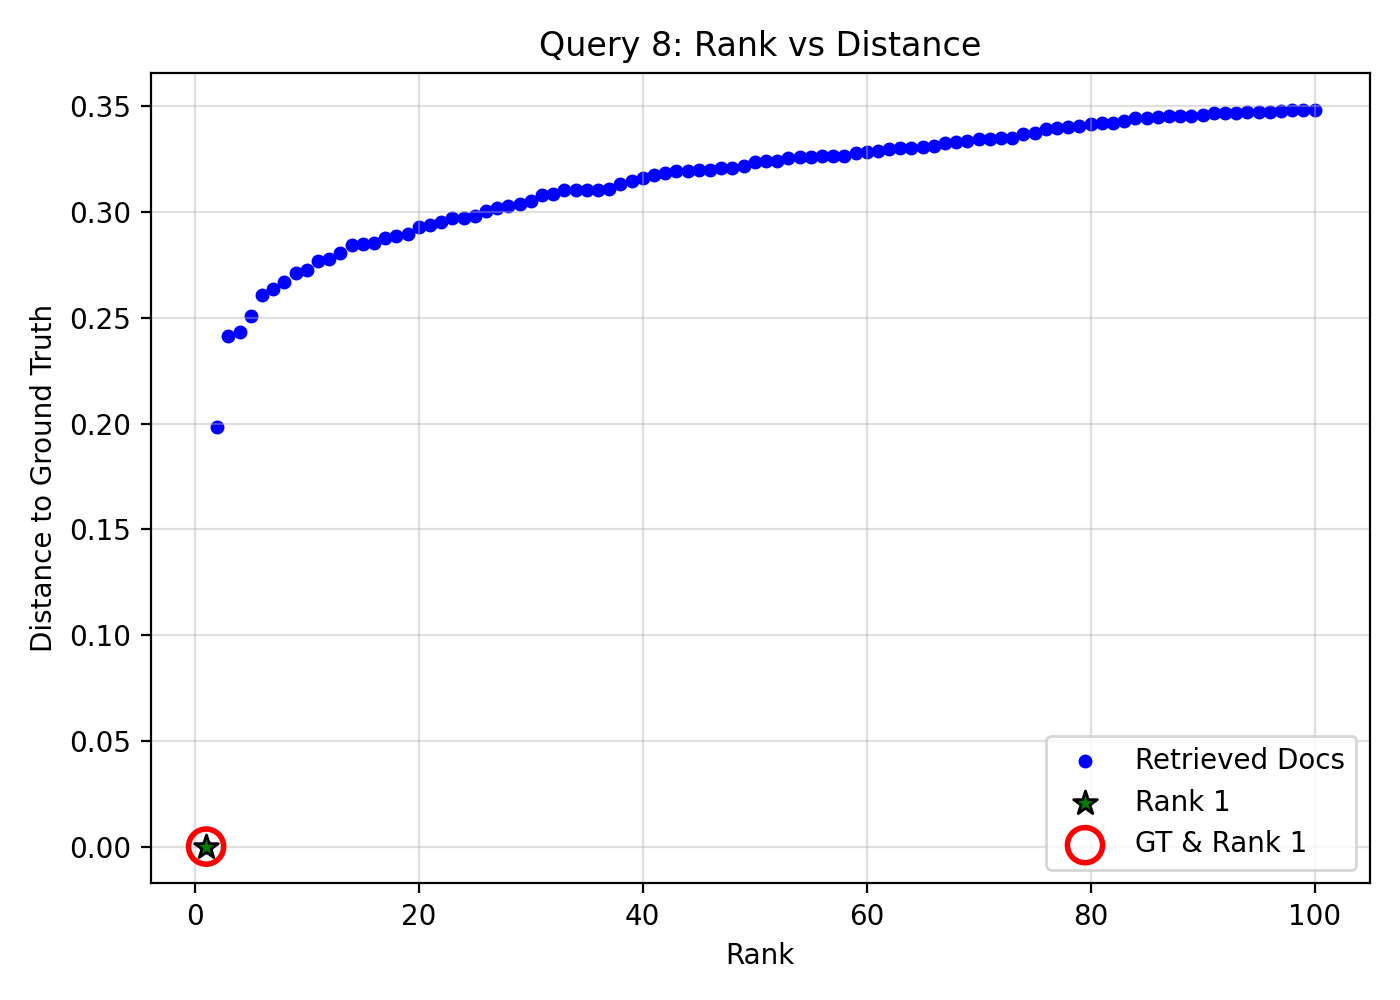

Data behind this chart, as committed beside it:
query_idx, query_gt_id, doc_id, rank, distance, is_gt, is_rank_1
8, 26852225, 30561ac8-8646-46e9-8742-ae6df2bee864, 1, 0.0, 1, 1
8, 26852225, d84bf82d-dab1-4aac-abc8-af54b6b67ae9, 2, 0.1984, 0, 0
8, 26852225, 52fc6950-68ed-4566-b7aa-b64738d61474, 3, 0.2415, 0, 0
8, 26852225, fc8cdeec-2c11-4a35-8681-58b468c5fd16, 4, 0.2436, 0, 0
8, 26852225, 84f4d3ad-f649-4a7f-8fe5-671f93a5e87e, 5, 0.2511, 0, 0
8, 26852225, a34dd2a3-a88b-478e-bf9d-022cf67f3e3f, 6, 0.2607, 0, 0
8, 26852225, a9f9afde-995f-47a2-9121-65e4356b680c, 7, 0.2638, 0, 0
8, 26852225, e0b61c79-7e31-4f86-8c9d-23294876f2e2, 8, 0.267, 0, 0
8, 26852225, aea5d942-ac17-4005-b8f3-8fcae7d32230, 9, 0.2711, 0, 0
8, 26852225, 5227679a-7e96-41f1-97ee-b140f6f42bea, 10, 0.2725, 0, 0
8, 26852225, 9cd71d24-e38d-4fd7-a946-a723b0f53dc5, 11, 0.2767, 0, 0
8, 26852225, 233c329c-dfd1-451f-81e0-5021eb99203b, 12, 0.2778, 0, 0
8, 26852225, 1624cfee-0f4d-432f-87c6-5b14a9ba09ac, 13, 0.2807, 0, 0
8, 26852225, 94700b22-cfae-401a-962b-53fc9f37c42f, 14, 0.2845, 0, 0
8, 26852225, 6fbfabe9-a792-465c-a0a9-482544f929c7, 15, 0.2852, 0, 0
8, 26852225, 02c2265b-b7d1-40ec-825e-60e91095ce6c, 16, 0.2854, 0, 0
8, 26852225, c42a0ff6-9d6b-4df0-9a6b-1c08e1de461b, 17, 0.2878, 0, 0
8, 26852225, 85c82eb6-0785-4abf-b67f-6f67d3ba1a1a, 18, 0.2889, 0, 0
8, 26852225, 350db047-a3c8-4c32-a657-257cd4e030d8, 19, 0.2899, 0, 0
8, 26852225, f0d83bb5-8e21-4b39-80df-7107499b5b1f, 20, 0.2929, 0, 0
8, 26852225, 04c5e0ba-0271-499f-a210-b8937bf9913f, 21, 0.2937, 0, 0
8, 26852225, 501056bc-0533-4f39-9945-cbf9f8e3be03, 22, 0.2953, 0, 0
8, 26852225, 7821c1bf-e5cb-45fe-8e4a-8095aa165256, 23, 0.2971, 0, 0
8, 26852225, b2b0bba2-0039-462c-ab42-662dbb4ff56c, 24, 0.2974, 0, 0
8, 26852225, 9d795f7d-e697-499c-b155-b0abac4dea3f, 25, 0.2983, 0, 0
8, 26852225, 3b19f771-bf90-465d-92a8-6537f1b30d7f, 26, 0.3004, 0, 0
8, 26852225, d619bc41-e30a-46cb-aa69-027808892226, 27, 0.3019, 0, 0
8, 26852225, 7e51dfd0-b49a-413d-b8d9-e19170670964, 28, 0.3028, 0, 0
8, 26852225, 03512e42-8862-4b3d-87b4-a388c436fbdb, 29, 0.304, 0, 0
8, 26852225, 801d5da7-47f2-4afb-b045-b1944f3beb75, 30, 0.3051, 0, 0
8, 26852225, a844f8b3-85d1-42a1-9176-1d985b14475a, 31, 0.3081, 0, 0
8, 26852225, 0e3e3187-2795-418b-baf8-9439bfbe3737, 32, 0.3085, 0, 0
8, 26852225, d53b11a4-d6ca-4cbe-838a-cd1aed7d58b6, 33, 0.3103, 0, 0
8, 26852225, 0228eae9-a8e6-4eaf-aa1d-91d633d2b3e8, 34, 0.3104, 0, 0
8, 26852225, cc595311-af3f-40fd-bec8-6d00efe70030, 35, 0.3105, 0, 0
8, 26852225, 99aa9bbb-e169-4bcc-b5cd-ead9e2c95d60, 36, 0.3107, 0, 0
8, 26852225, 285236dc-4b70-4599-85b6-b7b3e71cd3fd, 37, 0.3111, 0, 0
8, 26852225, 98fb615e-3c8c-4e3b-aa49-05688cf531e7, 38, 0.3136, 0, 0
8, 26852225, 393a3b1d-e8c0-4a42-ad9f-14883253c95d, 39, 0.3148, 0, 0
8, 26852225, 7ffc16d9-3df0-4a14-ae1e-7691bdb5a8c5, 40, 0.3163, 0, 0
8, 26852225, acd5440f-6872-4e7a-b17b-c782907871b2, 41, 0.3176, 0, 0
8, 26852225, 41abf022-2ae6-4550-a161-2a0b7cddeb20, 42, 0.3188, 0, 0
8, 26852225, f80600cc-3218-4133-a5bb-7f897e662c06, 43, 0.3195, 0, 0
8, 26852225, 336a699f-fbb5-46aa-8da8-bb3db480cd42, 44, 0.3196, 0, 0
8, 26852225, 7e990c14-fbc5-4207-ac35-fa3c2b0b83ed, 45, 0.3199, 0, 0
8, 26852225, 9aba36a2-1617-4762-a419-83ea2518dfc1, 46, 0.32, 0, 0
8, 26852225, c49018e1-a6e1-4b62-b250-acec719bd8e7, 47, 0.3207, 0, 0
8, 26852225, fb3b3797-4289-425c-a3d7-278c30e76b67, 48, 0.3208, 0, 0
8, 26852225, 53ab15ad-9977-494b-b2f5-80c17c46c941, 49, 0.3219, 0, 0
8, 26852225, f908ac3c-d05d-483a-831a-5b1f48e92c91, 50, 0.3236, 0, 0
8, 26852225, f94ef3da-b4b7-4810-8521-551a587460d2, 51, 0.324, 0, 0
8, 26852225, d30638c6-b984-41d7-8128-ad61e01c66ce, 52, 0.3244, 0, 0
8, 26852225, 7d95ad27-ad33-40e0-b4ae-e87d7a678dac, 53, 0.3257, 0, 0
8, 26852225, ddd34c22-7b00-41c1-a7ac-853374838787, 54, 0.3259, 0, 0
8, 26852225, 2c9d4ea6-3e37-4284-bf63-a55e10a0c6fd, 55, 0.3263, 0, 0
8, 26852225, 8df4891e-422e-4279-978a-82d59b564d2b, 56, 0.3264, 0, 0
8, 26852225, 2673f1c8-87ad-4566-a430-17f8f186e276, 57, 0.3266, 0, 0
8, 26852225, 92e7fe8e-dcd4-4da5-808d-fc7d73959af4, 58, 0.3268, 0, 0
8, 26852225, 92fa698e-3417-4db8-ab59-18af91c9e738, 59, 0.3279, 0, 0
8, 26852225, 6b1e5bb7-2cb2-4be6-a550-d7a83738a533, 60, 0.3287, 0, 0
... 40 more rows
